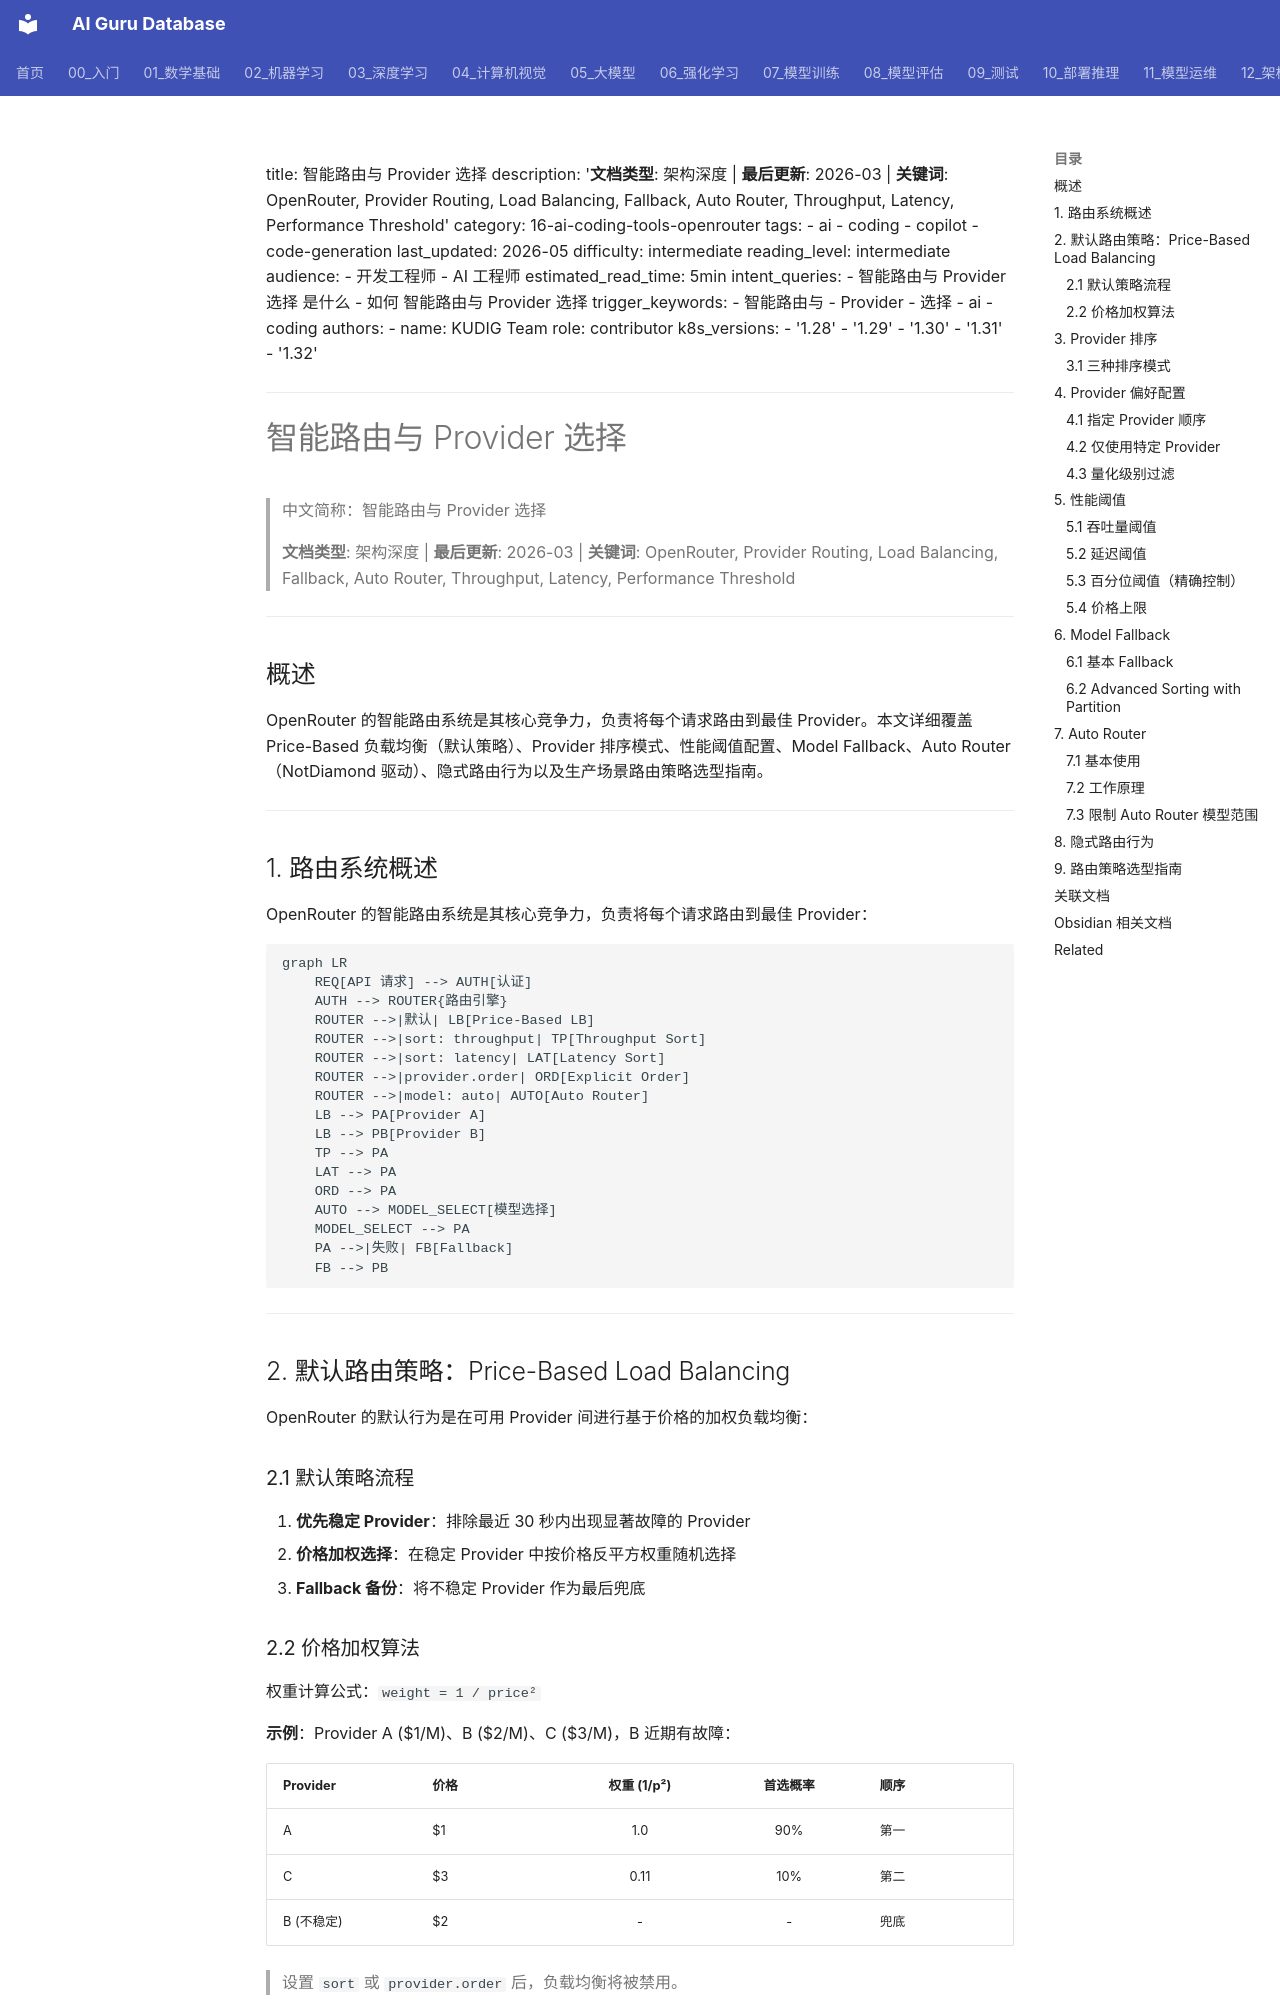

repository: ai-guru-global/ai-guru-database · page: 16_编程/08_OpenRouter_路由服务/04_04_openrouter_provider_routing/index.html · generator: mkdocs

---
title: '智能路由与 Provider 选择'

tags:
- ai
- ai-coding
created: 2026-06-12
category: 16-ai-coding-tools-openrouter
tier: peripheral
aliases:
  - "Openrouter Provider Routing"
  - "openrouter provider routing"

updated: 2026-06-30
summary: "智能路由与 Provider 选择 — 专题文档"
sources: []
name_zh: "智能路由与 Provider 选择"
---
title: 智能路由与 Provider 选择
description: '**文档类型**: 架构深度 | **最后更新**: 2026-03 | **关键词**: OpenRouter, Provider Routing,
 Load Balancing, Fallback, Auto Router, Throughput, Latency, Performance Threshold'
category: 16-ai-coding-tools-openrouter
tags:
- ai
- coding
- copilot
- code-generation
last_updated: 2026-05
difficulty: intermediate
reading_level: intermediate
audience:
- 开发工程师
- AI 工程师
estimated_read_time: 5min
intent_queries:
- 智能路由与 Provider 选择 是什么
- 如何 智能路由与 Provider 选择
trigger_keywords:
- 智能路由与
- Provider
- 选择
- ai
- coding
authors:
- name: KUDIG Team
 role: contributor
k8s_versions:
- '1.28'
- '1.29'
- '1.30'
- '1.31'
- '1.32'
---

# 智能路由与 Provider 选择

> 中文简称：智能路由与 Provider 选择

> **文档类型**: 架构深度 | **最后更新**: 2026-03 | **关键词**: OpenRouter, Provider Routing, Load Balancing, Fallback, Auto Router, Throughput, Latency, Performance Threshold

---

## 概述

OpenRouter 的智能路由系统是其核心竞争力，负责将每个请求路由到最佳 Provider。本文详细覆盖 Price-Based 负载均衡（默认策略）、Provider 排序模式、性能阈值配置、Model Fallback、Auto Router（NotDiamond 驱动）、隐式路由行为以及生产场景路由策略选型指南。

---
